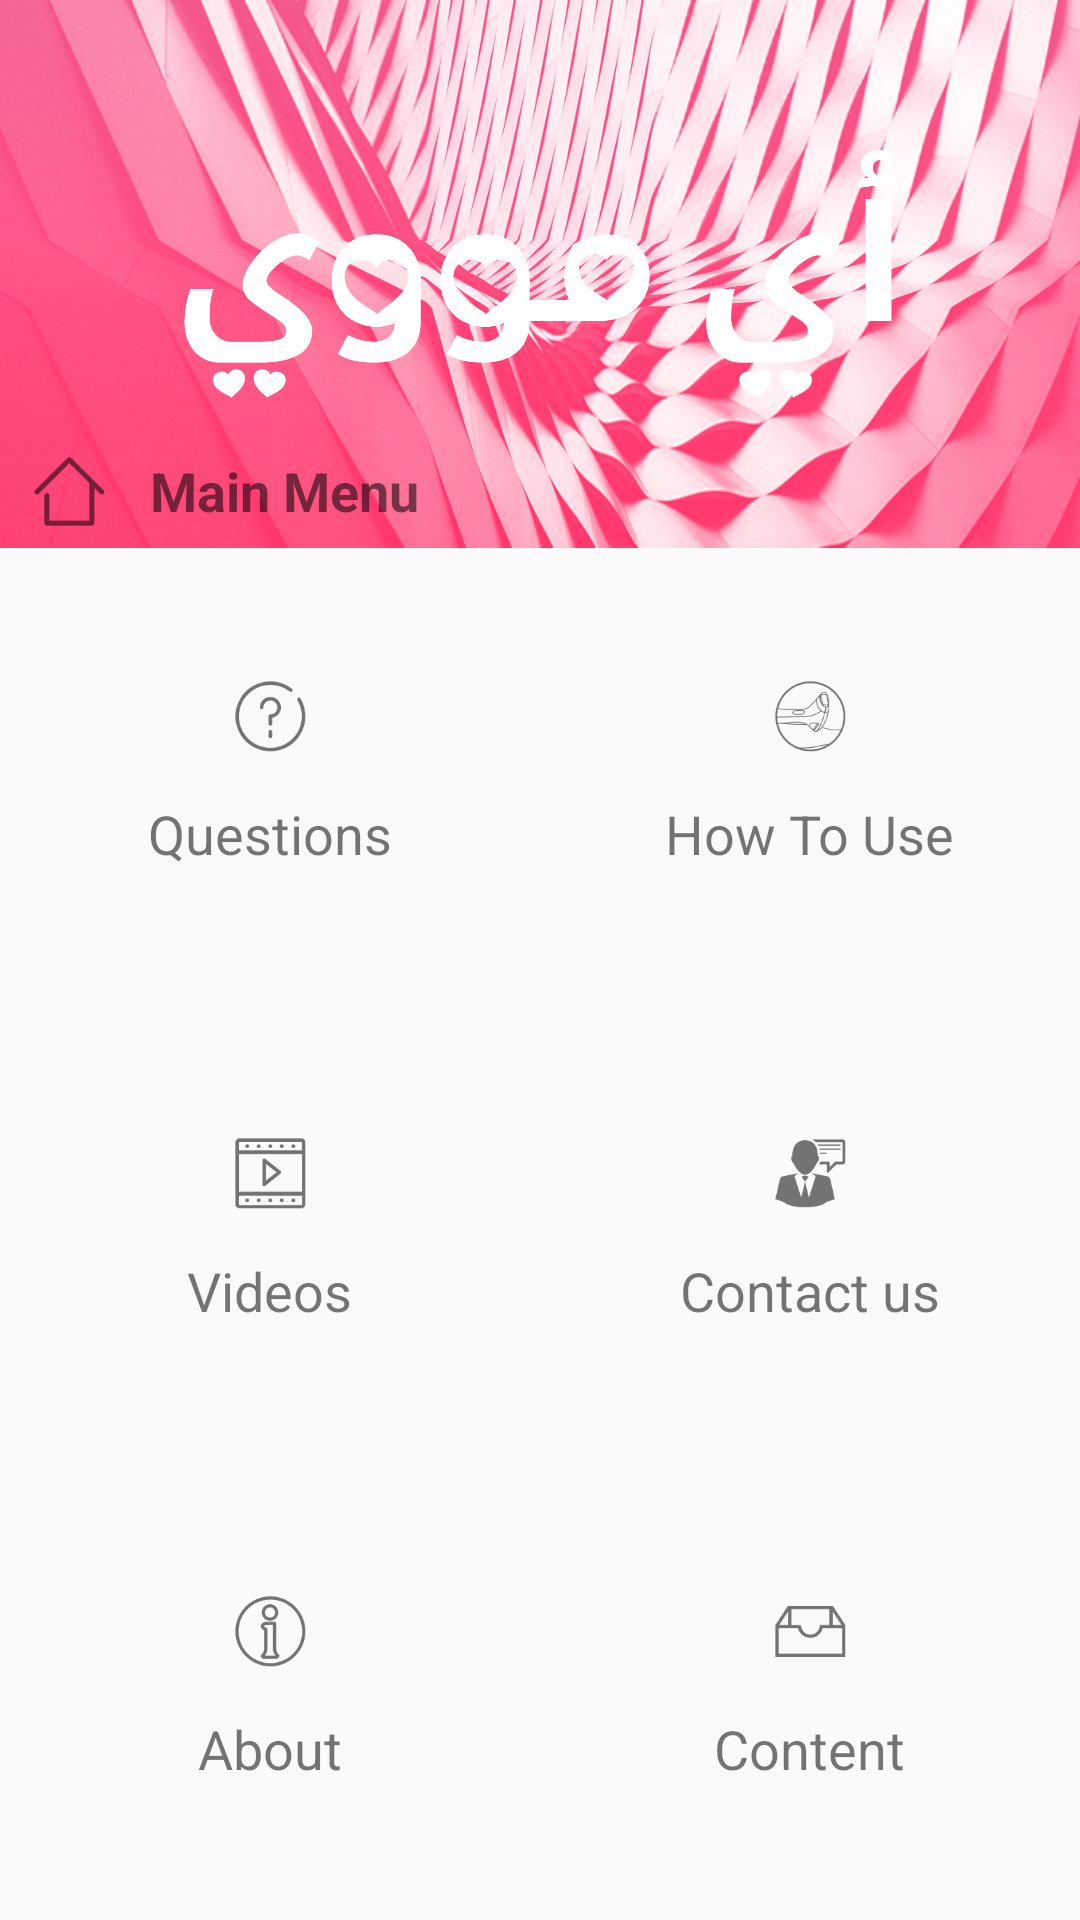

The Android layout XML behind this screen, and the referenced resources:
<!-- AndroidManifest.xml: application theme AppTheme -->
<!-- res/layout/activity_main.xml -->
<?xml version="1.0" encoding="utf-8"?>
<LinearLayout xmlns:android="http://schemas.android.com/apk/res/android"
    xmlns:tools="http://schemas.android.com/tools"
    android:layout_width="match_parent"
    android:layout_height="match_parent"
    android:baselineAligned="false"
    android:orientation="vertical"
    tools:context="com.imooie.maximum.MainActivity">


    <LinearLayout
        android:layout_width="match_parent"
        android:layout_height="0dp"
        android:layout_weight="1.2"
        android:background="@drawable/banner"
        android:baselineAligned="false"
        android:orientation="horizontal">

        <RelativeLayout
            android:layout_width="match_parent"
            android:layout_height="match_parent">

            <ImageView
                android:layout_width="wrap_content"
                android:layout_height="wrap_content"
                android:layout_centerInParent="true"
                android:layout_margin="50dp"
                android:src="@drawable/logo_english" />

            <TextView
                android:id="@+id/textView2"
                android:layout_width="wrap_content"
                android:layout_height="wrap_content"
                android:layout_alignParentBottom="true"
                android:layout_marginBottom="7dp"
                android:layout_marginLeft="15dp"
                android:layout_marginStart="15dp"
                android:layout_toEndOf="@+id/imageView2"
                android:layout_toRightOf="@+id/imageView2"
                android:paddingTop="8dp"
                android:text="@string/main_menu"
                android:textAlignment="center"
                android:textSize="18sp"
                android:textStyle="bold" />

            <ImageView
                android:id="@+id/imageView2"
                android:layout_width="wrap_content"
                android:layout_height="wrap_content"
                android:layout_alignBottom="@+id/textView2"
                android:layout_alignParentLeft="true"
                android:layout_alignParentStart="true"
                android:layout_marginLeft="11dp"
                android:layout_marginStart="11dp"
                android:cropToPadding="true"
                android:scaleType="fitCenter"
                android:src="@drawable/ic_home" />

        </RelativeLayout>


    </LinearLayout>

    <LinearLayout
        android:layout_width="match_parent"
        android:layout_height="0dp"
        android:layout_weight="1"
        android:baselineAligned="false"
        android:orientation="horizontal">

        <RelativeLayout
            android:layout_width="0dp"
            android:layout_height="match_parent"
            android:layout_weight="1"
            android:clickable="true"
            android:onClick="commonQuestions">

            <ImageView
                android:layout_width="wrap_content"
                android:layout_height="wrap_content"
                android:layout_centerInParent="true"
                android:adjustViewBounds="false"
                android:cropToPadding="false"
                android:paddingBottom="40dp"
                android:src="@drawable/ic_question" />

            <TextView
                android:layout_width="wrap_content"
                android:layout_height="wrap_content"
                android:layout_alignParentBottom="true"
                android:layout_centerHorizontal="true"
                android:layout_marginBottom="45dp"
                android:text="@string/bottom_bar_question"
                android:textAllCaps="false"
                android:textSize="18sp" />

        </RelativeLayout>

        <RelativeLayout
            android:layout_width="0dp"
            android:layout_height="match_parent"
            android:layout_weight="1"
            android:clickable="true"
            android:onClick="howToUse">

            <ImageView
                android:layout_width="wrap_content"
                android:layout_height="wrap_content"
                android:layout_centerInParent="true"
                android:paddingBottom="40dp"
                android:src="@drawable/ic_device_b" />

            <TextView
                android:layout_width="wrap_content"
                android:layout_height="wrap_content"
                android:layout_alignParentBottom="true"
                android:layout_centerHorizontal="true"
                android:layout_marginBottom="45dp"
                android:text="@string/main_how_to_use"
                android:textSize="18sp" />

        </RelativeLayout>
    </LinearLayout>

    <LinearLayout
        android:layout_width="match_parent"
        android:layout_height="0dp"
        android:layout_weight="1"
        android:baselineAligned="false"
        android:orientation="horizontal"
        tools:context="com.imooie.maximum.MainActivity">

        <RelativeLayout
            android:layout_width="0dp"
            android:layout_height="match_parent"
            android:layout_weight="1"
            android:clickable="true"
            android:onClick="videos">

            <ImageView
                android:layout_width="wrap_content"
                android:layout_height="wrap_content"
                android:layout_centerInParent="true"
                android:paddingBottom="40dp"
                android:src="@drawable/ic_video" />

            <TextView
                android:layout_width="wrap_content"
                android:layout_height="wrap_content"
                android:layout_alignParentBottom="true"
                android:layout_centerHorizontal="true"
                android:layout_marginBottom="45dp"
                android:text="@string/bottom_bar_videos"
                android:textSize="18sp" />
        </RelativeLayout>

        <RelativeLayout
            android:layout_width="0dp"
            android:layout_height="match_parent"
            android:layout_weight="1"
            android:clickable="true"
            android:onClick="contactUs">

            <ImageView
                android:layout_width="wrap_content"
                android:layout_height="wrap_content"
                android:layout_centerInParent="true"
                android:paddingBottom="40dp"
                android:src="@drawable/ic_service" />

            <TextView
                android:layout_width="wrap_content"
                android:layout_height="wrap_content"
                android:layout_alignParentBottom="true"
                android:layout_centerHorizontal="true"
                android:layout_marginBottom="45dp"
                android:text="@string/bottom_bar_services"
                android:textSize="18sp" />
        </RelativeLayout>
    </LinearLayout>

    <LinearLayout
        android:layout_width="match_parent"
        android:layout_height="0dp"
        android:layout_weight="1"
        android:baselineAligned="false"
        android:orientation="horizontal"
        tools:context="com.imooie.maximum.MainActivity">

        <RelativeLayout
            android:layout_width="0dp"
            android:layout_height="match_parent"
            android:layout_weight="1"
            android:clickable="true"
            android:onClick="about">

            <ImageView
                android:layout_width="wrap_content"
                android:layout_height="wrap_content"
                android:layout_centerInParent="true"
                android:paddingBottom="40dp"
                android:src="@drawable/ic_about" />

            <TextView
                android:layout_width="wrap_content"
                android:layout_height="wrap_content"
                android:layout_alignParentBottom="true"
                android:layout_centerHorizontal="true"
                android:layout_marginBottom="45dp"
                android:text="@string/main_about"
                android:textSize="18sp" />
        </RelativeLayout>

        <RelativeLayout
            android:layout_width="0dp"
            android:layout_height="match_parent"
            android:layout_weight="1"
            android:clickable="true"
            android:onClick="stuff">

            <ImageView
                android:layout_width="wrap_content"
                android:layout_height="wrap_content"
                android:layout_centerInParent="true"
                android:paddingBottom="40dp"
                android:src="@drawable/ic_mount" />

            <TextView
                android:layout_width="wrap_content"
                android:layout_height="wrap_content"
                android:layout_alignParentBottom="true"
                android:layout_centerHorizontal="true"
                android:layout_marginBottom="45dp"
                android:text="@string/bottom_bar_content"
                android:textSize="18sp" />
        </RelativeLayout>
    </LinearLayout>
</LinearLayout>
<!-- resources referenced by this layout -->
<resources>
  <!-- drawable ic_about: png bitmap (drawable-hdpi, 1294 bytes) -->
  <!-- drawable ic_device_b: png bitmap (drawable-hdpi, 1347 bytes) -->
  <!-- drawable ic_home: png bitmap (drawable-hdpi, 735 bytes) -->
  <!-- drawable ic_mount: png bitmap (drawable-hdpi, 644 bytes) -->
  <!-- drawable ic_question: png bitmap (drawable-hdpi, 1223 bytes) -->
  <!-- drawable ic_service: png bitmap (drawable-hdpi, 1128 bytes) -->
  <!-- drawable ic_video: png bitmap (drawable-hdpi, 812 bytes) -->
  <!-- drawable logo_english: png bitmap (drawable-hdpi, 33523 bytes) -->
  <string name="bottom_bar_content">Content</string>
  <string name="bottom_bar_question">Questions</string>
  <string name="bottom_bar_services">Contact us</string>
  <string name="bottom_bar_videos">Videos</string>
  <string name="main_about">About</string>
  <string name="main_how_to_use">How To Use</string>
  <string name="main_menu">Main Menu</string>
  <style name="AppTheme" parent="Theme.AppCompat.Light.NoActionBar">
          <item name="android:windowFullscreen">true</item>
          <item name="windowNoTitle">true</item>
          <item name="colorPrimary">@color/colorPrimary</item>
          <item name="colorPrimaryDark">@color/accent_purple</item>
          <item name="colorAccent">#221563</item>
          <item name="android:buttonStyle">@style/button</item>
      </style>
  <color name="colorPrimary">#ffffff</color>
  <color name="accent_purple">#FF9800</color>
  <style name="button" parent="@android:style/Widget.Button">
          <item name="android:gravity">center_vertical|center_horizontal</item>
          <item name="android:textColor">#FFFFFFFF</item>
          <item name="android:shadowColor">#FF000000</item>
          <item name="android:shadowDx">0</item>
          <item name="android:shadowDy">-1</item>
          <item name="android:shadowRadius">0.2</item>
          <item name="android:textSize">16sp</item>
          <item name="android:textStyle">bold</item>
          <item name="android:background">@drawable/button</item>
          <item name="android:focusable">true</item>
          <item name="android:clickable">true</item>
      </style>
  <!-- drawable button (drawable) -->
  <?xml version="1.0" encoding="utf-8"?>
  <selector xmlns:android="http://schemas.android.com/apk/res/android">
      <item android:drawable="@drawable/button_pressed" android:state_enabled="true" android:state_pressed="true" />
  
      <item android:drawable="@drawable/button_enabled" android:state_enabled="true" />
  </selector>
  <!-- drawable button_pressed (drawable) -->
  <?xml version="1.0" encoding="utf-8"?>
  <shape xmlns:android="http://schemas.android.com/apk/res/android"
      android:shape="rectangle">
      <solid android:color="#E91E63" />
      <padding
          android:bottom="7dp"
          android:left="7dp"
          android:right="7dp"
          android:top="7dp" />
      <corners android:radius="50dp" />
  </shape>
  <!-- drawable button_enabled (drawable) -->
  <?xml version="1.0" encoding="utf-8"?>
  <shape xmlns:android="http://schemas.android.com/apk/res/android"
      android:shape="rectangle">
      <solid android:color="#FF80AA" />
      <padding
          android:bottom="7dp"
          android:left="7dp"
          android:right="7dp"
          android:top="7dp" />
      <corners android:radius="50dp" />
  </shape>
</resources>
